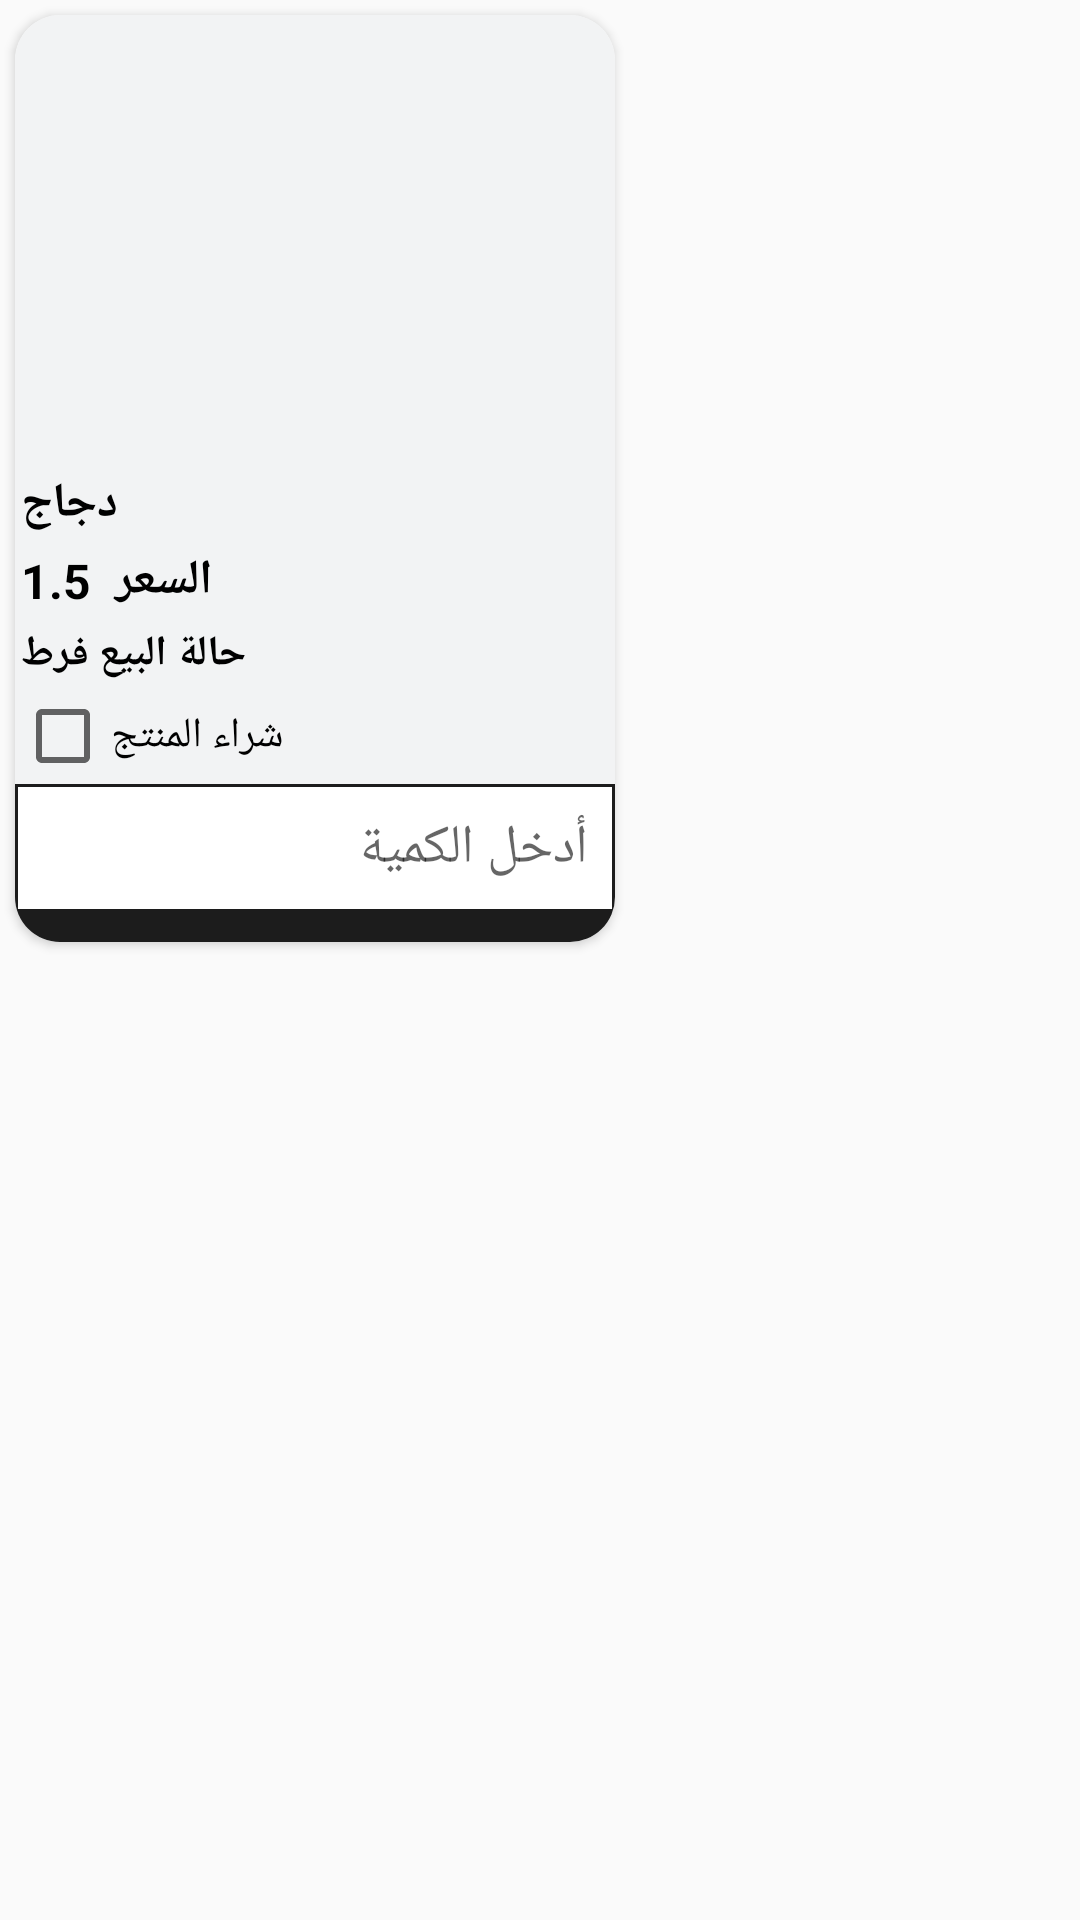

Produce the Android XML layout that renders to this screen, including the resource entries it uses.
<!-- AndroidManifest.xml: application theme AppTheme -->
<!-- res/layout/carditem.xml -->
<?xml version="1.0" encoding="utf-8"?>
<LinearLayout xmlns:android="http://schemas.android.com/apk/res/android"
    xmlns:app="http://schemas.android.com/apk/res-auto"
    android:orientation="vertical"
    android:layout_width="match_parent"
    android:layout_marginBottom="5dp"
    android:layout_height="wrap_content">

    <androidx.cardview.widget.CardView
     android:layout_margin="5dp"
        app:cardCornerRadius="15dp"
        android:elevation="20dp"
        android:layout_width="wrap_content"
        android:layout_height="wrap_content">

        <LinearLayout
            android:background="#F2F3F4"
            android:orientation="vertical"
            android:layout_width="wrap_content"
            android:layout_height="wrap_content">

            <ImageView
                android:id="@+id/img"
                android:layout_width="200dp"
                android:layout_height="150dp"
                android:scaleType="fitXY"></ImageView>
            <TextView
                android:layout_margin="2dp"
                android:id="@+id/name"
                android:text="دجاج"
                android:textStyle="bold"
                android:textColor="#000"
                android:textSize="16dp"
                android:layout_width="wrap_content"
                android:layout_height="wrap_content"/>
            <TextView
                android:layout_margin="2dp"
                android:id="@+id/price"
                android:text="السعر  1.5"
                android:textStyle="bold"
                android:textColor="#000"
                android:textSize="16dp"
                android:layout_width="wrap_content"
                android:layout_height="wrap_content"/>
            <TextView
                android:layout_margin="2dp"
                android:id="@+id/type"
                android:text="حالة البيع فرط"
                android:textStyle="bold"
                android:textColor="#000"
                android:textSize="14dp"
                android:layout_width="wrap_content"
                android:layout_height="wrap_content"/>
            <CheckBox
                android:id="@+id/check"
                android:text="شراء المنتج"
                android:layout_width="wrap_content"
                android:layout_height="wrap_content"/>
            <EditText

                android:background="@drawable/edittxt"
                android:id="@+id/cont"
                android:inputType="number"
                android:hint="أدخل الكمية "
                android:padding="9dp"
                android:layout_width="match_parent"
                android:layout_height="wrap_content"/>
            <LinearLayout

                android:background="#1C1C1C"
                android:layout_width="match_parent"
                android:layout_height="10dp"/>
        </LinearLayout>

    </androidx.cardview.widget.CardView>
</LinearLayout>
<!-- resources referenced by this layout -->
<resources>
  <!-- drawable edittxt (drawable) -->
  <?xml version="1.0" encoding="utf-8"?>
  <shape xmlns:android="http://schemas.android.com/apk/res/android">
  <solid android:color="#fff"/>
      <stroke android:width="1dp" android:color="#1C1C1C"/>
  
  </shape>
  <style name="AppTheme" parent="Theme.AppCompat.Light.NoActionBar">
          
          <item name="colorPrimary">#FFFFFF</item>
          <item name="colorPrimaryDark">#ffffff</item>
          <item name="colorAccent">@color/colorAccent</item>
      </style>
  <!-- not gathered from this repository: default colours our renderer supplied (Android Studio template values) -->
  <color name="colorAccent">#FF03DAC5</color>
</resources>
